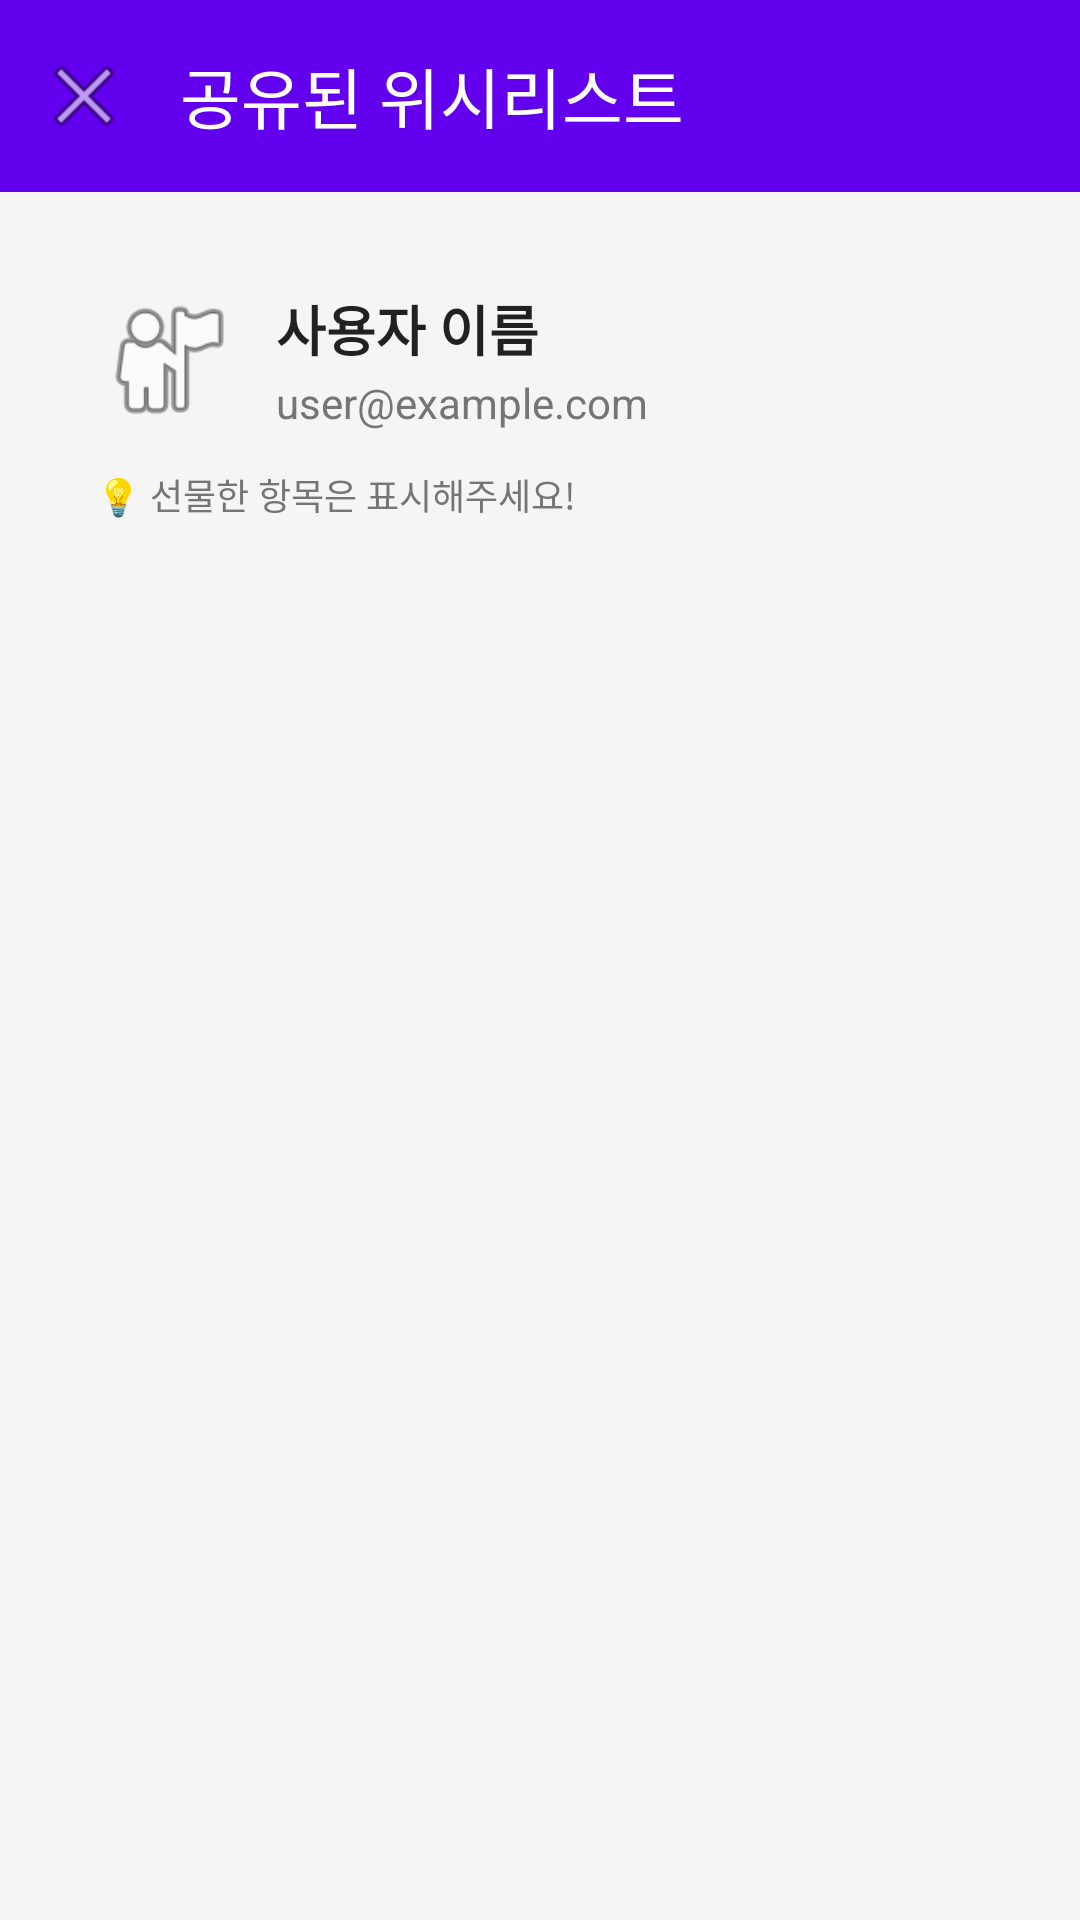

The Android layout XML behind this screen, and the referenced resources:
<!-- AndroidManifest.xml: application theme Theme.WishListApp -->
<!-- res/layout/activity_shared_wishlist.xml -->
<?xml version="1.0" encoding="utf-8"?>
<LinearLayout xmlns:android="http://schemas.android.com/apk/res/android"
    xmlns:app="http://schemas.android.com/apk/res-auto"
    android:layout_width="match_parent"
    android:layout_height="match_parent"
    android:orientation="vertical"
    android:background="@color/background">

    
    <com.google.android.material.appbar.MaterialToolbar
        android:id="@+id/toolbar"
        android:layout_width="match_parent"
        android:layout_height="?attr/actionBarSize"
        android:background="@color/primary"
        android:elevation="4dp"
        app:titleTextColor="@android:color/white"
        app:navigationIcon="@android:drawable/ic_menu_close_clear_cancel"
        app:title="공유된 위시리스트" />

    
    <LinearLayout
        android:layout_width="match_parent"
        android:layout_height="wrap_content"
        android:orientation="vertical"
        android:background="@drawable/card_background"
        android:padding="16dp"
        android:layout_margin="16dp">

        <LinearLayout
            android:layout_width="match_parent"
            android:layout_height="wrap_content"
            android:orientation="horizontal"
            android:gravity="center_vertical">

            <ImageView
                android:id="@+id/imageOwnerProfile"
                android:layout_width="48dp"
                android:layout_height="48dp"
                android:src="@android:drawable/ic_menu_myplaces"
                android:scaleType="centerCrop"
                android:contentDescription="프로필 사진" />

            <LinearLayout
                android:layout_width="0dp"
                android:layout_height="wrap_content"
                android:layout_weight="1"
                android:orientation="vertical"
                android:layout_marginStart="12dp">

                <TextView
                    android:id="@+id/textOwnerName"
                    android:layout_width="wrap_content"
                    android:layout_height="wrap_content"
                    android:text="사용자 이름"
                    android:textSize="18sp"
                    android:textStyle="bold"
                    android:textColor="@color/text_primary" />

                <TextView
                    android:id="@+id/textOwnerEmail"
                    android:layout_width="wrap_content"
                    android:layout_height="wrap_content"
                    android:text="user@example.com"
                    android:textSize="14sp"
                    android:textColor="@color/text_secondary"
                    android:layout_marginTop="2dp" />
            </LinearLayout>
        </LinearLayout>

        <TextView
            android:layout_width="wrap_content"
            android:layout_height="wrap_content"
            android:text="💡 선물한 항목은 표시해주세요!"
            android:textSize="12sp"
            android:textColor="@color/text_secondary"
            android:layout_marginTop="12dp" />
    </LinearLayout>

    
    <ProgressBar
        android:id="@+id/progressBar"
        android:layout_width="wrap_content"
        android:layout_height="wrap_content"
        android:layout_gravity="center"
        android:layout_marginTop="32dp"
        android:visibility="gone" />

    
    <androidx.recyclerview.widget.RecyclerView
        android:id="@+id/recyclerViewSharedWishes"
        android:layout_width="match_parent"
        android:layout_height="0dp"
        android:layout_weight="1"
        android:padding="16dp"
        android:clipToPadding="false" />

    
    <LinearLayout
        android:id="@+id/emptyStateLayout"
        android:layout_width="match_parent"
        android:layout_height="0dp"
        android:layout_weight="1"
        android:orientation="vertical"
        android:gravity="center"
        android:visibility="gone">

        <TextView
            android:layout_width="wrap_content"
            android:layout_height="wrap_content"
            android:text="📭"
            android:textSize="64sp" />

        <TextView
            android:layout_width="wrap_content"
            android:layout_height="wrap_content"
            android:text="아직 위시리스트가 비어있습니다"
            android:textSize="16sp"
            android:textColor="@color/text_secondary"
            android:layout_marginTop="16dp" />
    </LinearLayout>
</LinearLayout>
<!-- resources referenced by this layout -->
<resources>
  <color name="background">#F5F5F5</color>
  <color name="primary">#6200EE</color>
  <color name="text_primary">#212121</color>
  <color name="text_secondary">#757575</color>
  <style name="Theme.WishListApp" parent="Theme.Material3.Light.NoActionBar">
          
          <item name="colorPrimary">@color/primary</item>
          <item name="colorPrimaryVariant">@color/primary_dark</item>
          <item name="colorOnPrimary">@color/white</item>
          
          
          <item name="colorSecondary">@color/accent</item>
          <item name="colorSecondaryVariant">@color/accent_dark</item>
          <item name="colorOnSecondary">@color/black</item>
          
          
          <item name="android:statusBarColor">@color/primary_dark</item>
          
          
          <item name="android:windowBackground">@color/background</item>
          
          
          <item name="colorError">@color/error</item>
      </style>
  <color name="primary_dark">#3700B3</color>
  <color name="white">#FFFFFFFF</color>
  <color name="accent">#03DAC6</color>
  <color name="accent_dark">#018786</color>
  <color name="black">#FF000000</color>
  <color name="error">#B00020</color>
</resources>
